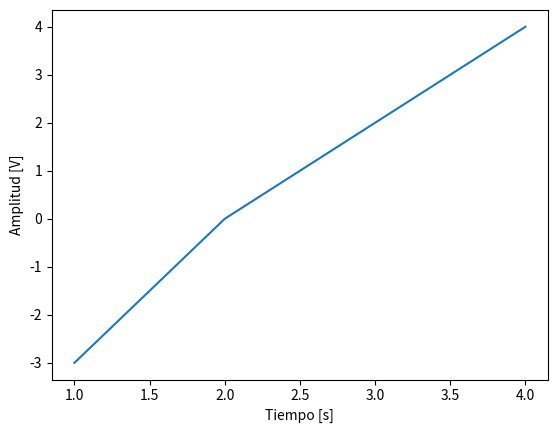

Python code for this plot:


import matplotlib.pyplot as plt

plt.plot([1,2,3,4],[-3,0,2,4])

plt.xlabel('Tiempo [s]')

plt.ylabel('Amplitud [V]')

plt.show()
